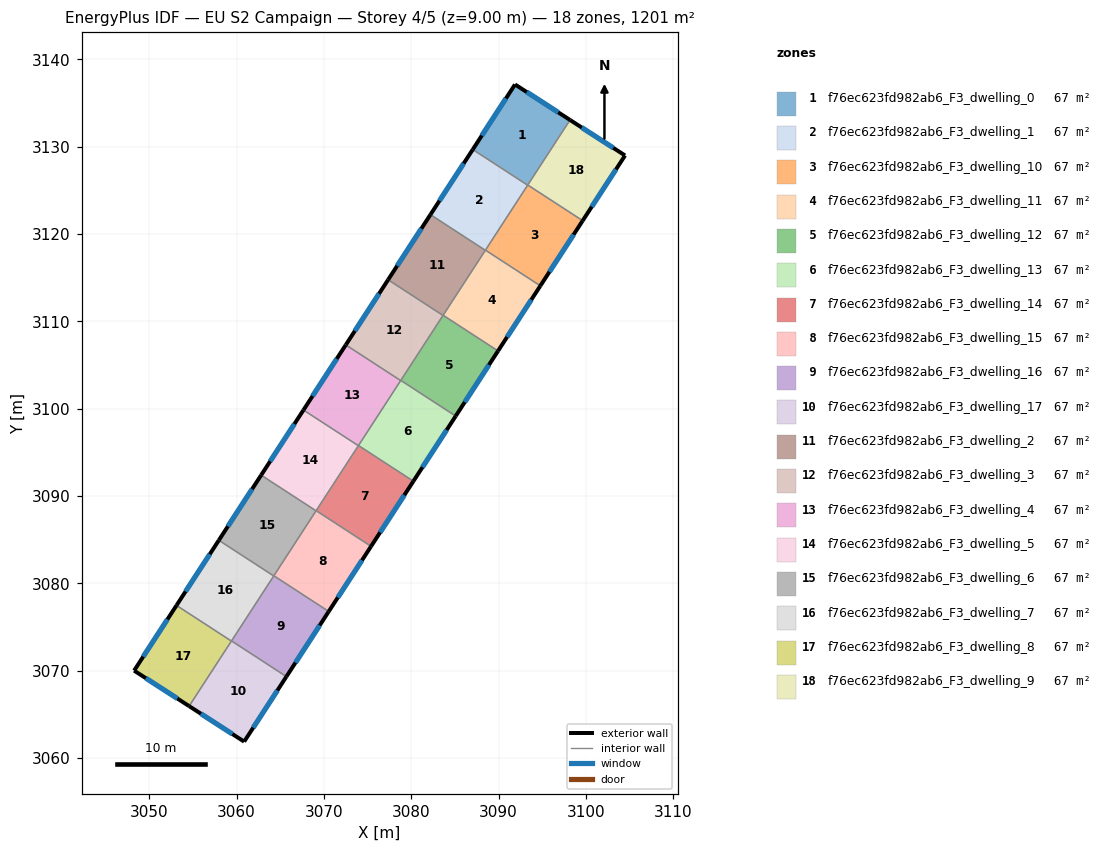
=== STOREY PLAN SPEC (per zone: floor XY polygon, exterior-wall plan segments, windows/doors) ===
zone 1: f76ec623fd982ab6_F3_dwelling_0  (66.7 m²)
  floor: (3098.19, 3133.07) (3093.34, 3125.60) (3087.05, 3129.68) (3091.89, 3137.13)
  exterior wall: (3091.89, 3137.13) – (3087.05, 3129.68)  [8.9 m]
    window: (3090.85, 3135.54) – (3088.09, 3131.28)  [8.7 m²]
  exterior wall: (3098.19, 3133.07) – (3091.89, 3137.13)  [7.5 m]
    window: (3096.84, 3133.94) – (3093.24, 3136.26)  [7.3 m²]
  interior walls: 3
zone 2: f76ec623fd982ab6_F3_dwelling_1  (66.7 m²)
  floor: (3093.34, 3125.60) (3088.49, 3118.14) (3082.20, 3122.22) (3087.05, 3129.68)
  exterior wall: (3087.05, 3129.68) – (3082.20, 3122.22)  [8.9 m]
    window: (3086.01, 3128.09) – (3083.24, 3123.82)  [8.7 m²]
  interior walls: 4
zone 3: f76ec623fd982ab6_F3_dwelling_10  (66.7 m²)
  floor: (3099.64, 3121.53) (3094.79, 3114.07) (3088.50, 3118.16) (3093.35, 3125.62)
  exterior wall: (3094.79, 3114.07) – (3099.64, 3121.53)  [8.9 m]
    window: (3095.83, 3115.67) – (3098.60, 3119.94)  [8.7 m²]
  interior walls: 4
zone 4: f76ec623fd982ab6_F3_dwelling_11  (66.7 m²)
  floor: (3094.79, 3114.07) (3089.94, 3106.62) (3083.66, 3110.70) (3088.50, 3118.16)
  exterior wall: (3089.94, 3106.62) – (3094.79, 3114.07)  [8.9 m]
    window: (3090.98, 3108.21) – (3093.75, 3112.48)  [8.7 m²]
  interior walls: 4
zone 5: f76ec623fd982ab6_F3_dwelling_12  (66.7 m²)
  floor: (3089.94, 3106.62) (3085.10, 3099.16) (3078.81, 3103.24) (3083.66, 3110.70)
  exterior wall: (3085.10, 3099.16) – (3089.94, 3106.62)  [8.9 m]
    window: (3086.13, 3100.75) – (3088.90, 3105.02)  [8.7 m²]
  interior walls: 4
zone 6: f76ec623fd982ab6_F3_dwelling_13  (66.7 m²)
  floor: (3085.10, 3099.16) (3080.25, 3091.70) (3073.96, 3095.78) (3078.81, 3103.24)
  exterior wall: (3080.25, 3091.70) – (3085.10, 3099.16)  [8.9 m]
    window: (3081.29, 3093.30) – (3084.06, 3097.56)  [8.7 m²]
  interior walls: 4
zone 7: f76ec623fd982ab6_F3_dwelling_14  (66.7 m²)
  floor: (3080.25, 3091.70) (3075.40, 3084.24) (3069.11, 3088.33) (3073.96, 3095.78)
  exterior wall: (3075.40, 3084.24) – (3080.25, 3091.70)  [8.9 m]
    window: (3076.44, 3085.84) – (3079.21, 3090.10)  [8.7 m²]
  interior walls: 4
zone 8: f76ec623fd982ab6_F3_dwelling_15  (66.7 m²)
  floor: (3075.40, 3084.24) (3070.56, 3076.78) (3064.27, 3080.87) (3069.11, 3088.33)
  exterior wall: (3070.56, 3076.78) – (3075.40, 3084.24)  [8.9 m]
    window: (3071.59, 3078.38) – (3074.36, 3082.64)  [8.7 m²]
  interior walls: 4
zone 9: f76ec623fd982ab6_F3_dwelling_16  (66.7 m²)
  floor: (3070.56, 3076.78) (3065.71, 3069.32) (3059.42, 3073.41) (3064.27, 3080.87)
  exterior wall: (3065.71, 3069.32) – (3070.56, 3076.78)  [8.9 m]
    window: (3066.75, 3070.92) – (3069.52, 3075.18)  [8.7 m²]
  interior walls: 4
zone 10: f76ec623fd982ab6_F3_dwelling_17  (66.7 m²)
  floor: (3065.71, 3069.32) (3060.87, 3061.87) (3054.57, 3065.94) (3059.42, 3073.41)
  exterior wall: (3060.87, 3061.87) – (3065.71, 3069.32)  [8.9 m]
    window: (3061.91, 3063.47) – (3064.67, 3067.73)  [8.7 m²]
  exterior wall: (3054.57, 3065.94) – (3060.87, 3061.87)  [7.5 m]
    window: (3055.92, 3065.07) – (3059.52, 3062.74)  [7.4 m²]
  interior walls: 3
zone 11: f76ec623fd982ab6_F3_dwelling_2  (66.7 m²)
  floor: (3088.49, 3118.14) (3083.64, 3110.68) (3077.35, 3114.77) (3082.20, 3122.22)
  exterior wall: (3082.20, 3122.22) – (3077.35, 3114.77)  [8.9 m]
    window: (3081.16, 3120.63) – (3078.39, 3116.36)  [8.7 m²]
  interior walls: 4
zone 12: f76ec623fd982ab6_F3_dwelling_3  (66.7 m²)
  floor: (3083.64, 3110.68) (3078.79, 3103.22) (3072.51, 3107.31) (3077.35, 3114.77)
  exterior wall: (3077.35, 3114.77) – (3072.51, 3107.31)  [8.9 m]
    window: (3076.32, 3113.17) – (3073.55, 3108.91)  [8.7 m²]
  interior walls: 4
zone 13: f76ec623fd982ab6_F3_dwelling_4  (66.7 m²)
  floor: (3078.79, 3103.22) (3073.95, 3095.76) (3067.66, 3099.85) (3072.51, 3107.31)
  exterior wall: (3072.51, 3107.31) – (3067.66, 3099.85)  [8.9 m]
    window: (3071.47, 3105.71) – (3068.70, 3101.45)  [8.7 m²]
  interior walls: 4
zone 14: f76ec623fd982ab6_F3_dwelling_5  (66.7 m²)
  floor: (3073.95, 3095.76) (3069.10, 3088.30) (3062.82, 3092.39) (3067.66, 3099.85)
  exterior wall: (3067.66, 3099.85) – (3062.82, 3092.39)  [8.9 m]
    window: (3066.62, 3098.25) – (3063.85, 3093.99)  [8.7 m²]
  interior walls: 4
zone 15: f76ec623fd982ab6_F3_dwelling_6  (66.7 m²)
  floor: (3069.10, 3088.30) (3064.26, 3080.85) (3057.97, 3084.93) (3062.82, 3092.39)
  exterior wall: (3062.82, 3092.39) – (3057.97, 3084.93)  [8.9 m]
    window: (3061.78, 3090.79) – (3059.01, 3086.53)  [8.7 m²]
  interior walls: 4
zone 16: f76ec623fd982ab6_F3_dwelling_7  (66.7 m²)
  floor: (3064.26, 3080.85) (3059.41, 3073.39) (3053.12, 3077.47) (3057.97, 3084.93)
  exterior wall: (3057.97, 3084.93) – (3053.12, 3077.47)  [8.9 m]
    window: (3056.93, 3083.33) – (3054.16, 3079.07)  [8.7 m²]
  interior walls: 4
zone 17: f76ec623fd982ab6_F3_dwelling_8  (66.7 m²)
  floor: (3059.41, 3073.39) (3054.57, 3065.94) (3048.27, 3070.00) (3053.12, 3077.47)
  exterior wall: (3048.27, 3070.00) – (3054.57, 3065.94)  [7.5 m]
    window: (3049.62, 3069.13) – (3053.22, 3066.81)  [7.3 m²]
  exterior wall: (3053.12, 3077.47) – (3048.27, 3070.00)  [8.9 m]
    window: (3052.08, 3075.87) – (3049.31, 3071.60)  [8.7 m²]
  interior walls: 2
zone 18: f76ec623fd982ab6_F3_dwelling_9  (66.7 m²)
  floor: (3104.49, 3129.00) (3099.64, 3121.53) (3093.35, 3125.62) (3098.19, 3133.07)
  exterior wall: (3104.49, 3129.00) – (3098.19, 3133.07)  [7.5 m]
    window: (3103.14, 3129.87) – (3099.54, 3132.20)  [7.4 m²]
  exterior wall: (3099.64, 3121.53) – (3104.49, 3129.00)  [8.9 m]
    window: (3100.68, 3123.13) – (3103.45, 3127.40)  [8.7 m²]
  interior walls: 2

=== DERIVED (storey summary) ===
Building: EU S2 Campaign
Storey: 4 of 5  (floor level z = 9.00 m)
Storey gross floor area: 1200.6 m²
Zones on this storey: 18
  - f76ec623fd982ab6_F3_dwelling_0: floor 66.7 m²; exterior wall 16.4 m (49.1 m²); 2 window(s) 16.1 m²; WWR 32.7%
  - f76ec623fd982ab6_F3_dwelling_1: floor 66.7 m²; exterior wall 8.9 m (26.7 m²); 1 window(s) 8.7 m²; WWR 32.7%
  - f76ec623fd982ab6_F3_dwelling_10: floor 66.7 m²; exterior wall 8.9 m (26.7 m²); 1 window(s) 8.7 m²; WWR 32.7%
  - f76ec623fd982ab6_F3_dwelling_11: floor 66.7 m²; exterior wall 8.9 m (26.7 m²); 1 window(s) 8.7 m²; WWR 32.7%
  - f76ec623fd982ab6_F3_dwelling_12: floor 66.7 m²; exterior wall 8.9 m (26.7 m²); 1 window(s) 8.7 m²; WWR 32.7%
  - f76ec623fd982ab6_F3_dwelling_13: floor 66.7 m²; exterior wall 8.9 m (26.7 m²); 1 window(s) 8.7 m²; WWR 32.7%
  - f76ec623fd982ab6_F3_dwelling_14: floor 66.7 m²; exterior wall 8.9 m (26.7 m²); 1 window(s) 8.7 m²; WWR 32.7%
  - f76ec623fd982ab6_F3_dwelling_15: floor 66.7 m²; exterior wall 8.9 m (26.7 m²); 1 window(s) 8.7 m²; WWR 32.7%
  - f76ec623fd982ab6_F3_dwelling_16: floor 66.7 m²; exterior wall 8.9 m (26.7 m²); 1 window(s) 8.7 m²; WWR 32.7%
  - f76ec623fd982ab6_F3_dwelling_17: floor 66.7 m²; exterior wall 16.4 m (49.1 m²); 2 window(s) 16.1 m²; WWR 32.7%
  - f76ec623fd982ab6_F3_dwelling_2: floor 66.7 m²; exterior wall 8.9 m (26.7 m²); 1 window(s) 8.7 m²; WWR 32.7%
  - f76ec623fd982ab6_F3_dwelling_3: floor 66.7 m²; exterior wall 8.9 m (26.7 m²); 1 window(s) 8.7 m²; WWR 32.7%
  - f76ec623fd982ab6_F3_dwelling_4: floor 66.7 m²; exterior wall 8.9 m (26.7 m²); 1 window(s) 8.7 m²; WWR 32.7%
  - f76ec623fd982ab6_F3_dwelling_5: floor 66.7 m²; exterior wall 8.9 m (26.7 m²); 1 window(s) 8.7 m²; WWR 32.7%
  - f76ec623fd982ab6_F3_dwelling_6: floor 66.7 m²; exterior wall 8.9 m (26.7 m²); 1 window(s) 8.7 m²; WWR 32.7%
  - f76ec623fd982ab6_F3_dwelling_7: floor 66.7 m²; exterior wall 8.9 m (26.7 m²); 1 window(s) 8.7 m²; WWR 32.7%
  - f76ec623fd982ab6_F3_dwelling_8: floor 66.7 m²; exterior wall 16.4 m (49.2 m²); 2 window(s) 16.1 m²; WWR 32.7%
  - f76ec623fd982ab6_F3_dwelling_9: floor 66.7 m²; exterior wall 16.4 m (49.2 m²); 2 window(s) 16.1 m²; WWR 32.7%
Zone adjacency (shared interzone walls):
  - f76ec623fd982ab6_F3_dwelling_0 ↔ f76ec623fd982ab6_F3_dwelling_1
  - f76ec623fd982ab6_F3_dwelling_0 ↔ f76ec623fd982ab6_F3_dwelling_10
  - f76ec623fd982ab6_F3_dwelling_0 ↔ f76ec623fd982ab6_F3_dwelling_9
  - f76ec623fd982ab6_F3_dwelling_1 ↔ f76ec623fd982ab6_F3_dwelling_10
  - f76ec623fd982ab6_F3_dwelling_1 ↔ f76ec623fd982ab6_F3_dwelling_11
  - f76ec623fd982ab6_F3_dwelling_1 ↔ f76ec623fd982ab6_F3_dwelling_2
  - f76ec623fd982ab6_F3_dwelling_10 ↔ f76ec623fd982ab6_F3_dwelling_11
  - f76ec623fd982ab6_F3_dwelling_10 ↔ f76ec623fd982ab6_F3_dwelling_9
  - f76ec623fd982ab6_F3_dwelling_11 ↔ f76ec623fd982ab6_F3_dwelling_12
  - f76ec623fd982ab6_F3_dwelling_11 ↔ f76ec623fd982ab6_F3_dwelling_2
  - f76ec623fd982ab6_F3_dwelling_12 ↔ f76ec623fd982ab6_F3_dwelling_13
  - f76ec623fd982ab6_F3_dwelling_12 ↔ f76ec623fd982ab6_F3_dwelling_2
  - f76ec623fd982ab6_F3_dwelling_12 ↔ f76ec623fd982ab6_F3_dwelling_3
  - f76ec623fd982ab6_F3_dwelling_13 ↔ f76ec623fd982ab6_F3_dwelling_14
  - f76ec623fd982ab6_F3_dwelling_13 ↔ f76ec623fd982ab6_F3_dwelling_3
  - f76ec623fd982ab6_F3_dwelling_13 ↔ f76ec623fd982ab6_F3_dwelling_4
  - f76ec623fd982ab6_F3_dwelling_14 ↔ f76ec623fd982ab6_F3_dwelling_15
  - f76ec623fd982ab6_F3_dwelling_14 ↔ f76ec623fd982ab6_F3_dwelling_4
  - f76ec623fd982ab6_F3_dwelling_14 ↔ f76ec623fd982ab6_F3_dwelling_5
  - f76ec623fd982ab6_F3_dwelling_15 ↔ f76ec623fd982ab6_F3_dwelling_16
  - f76ec623fd982ab6_F3_dwelling_15 ↔ f76ec623fd982ab6_F3_dwelling_5
  - f76ec623fd982ab6_F3_dwelling_15 ↔ f76ec623fd982ab6_F3_dwelling_6
  - f76ec623fd982ab6_F3_dwelling_16 ↔ f76ec623fd982ab6_F3_dwelling_17
  - f76ec623fd982ab6_F3_dwelling_16 ↔ f76ec623fd982ab6_F3_dwelling_6
  - f76ec623fd982ab6_F3_dwelling_16 ↔ f76ec623fd982ab6_F3_dwelling_7
  - f76ec623fd982ab6_F3_dwelling_17 ↔ f76ec623fd982ab6_F3_dwelling_7
  - f76ec623fd982ab6_F3_dwelling_17 ↔ f76ec623fd982ab6_F3_dwelling_8
  - f76ec623fd982ab6_F3_dwelling_2 ↔ f76ec623fd982ab6_F3_dwelling_3
  - f76ec623fd982ab6_F3_dwelling_3 ↔ f76ec623fd982ab6_F3_dwelling_4
  - f76ec623fd982ab6_F3_dwelling_4 ↔ f76ec623fd982ab6_F3_dwelling_5
  - f76ec623fd982ab6_F3_dwelling_5 ↔ f76ec623fd982ab6_F3_dwelling_6
  - f76ec623fd982ab6_F3_dwelling_6 ↔ f76ec623fd982ab6_F3_dwelling_7
  - f76ec623fd982ab6_F3_dwelling_7 ↔ f76ec623fd982ab6_F3_dwelling_8